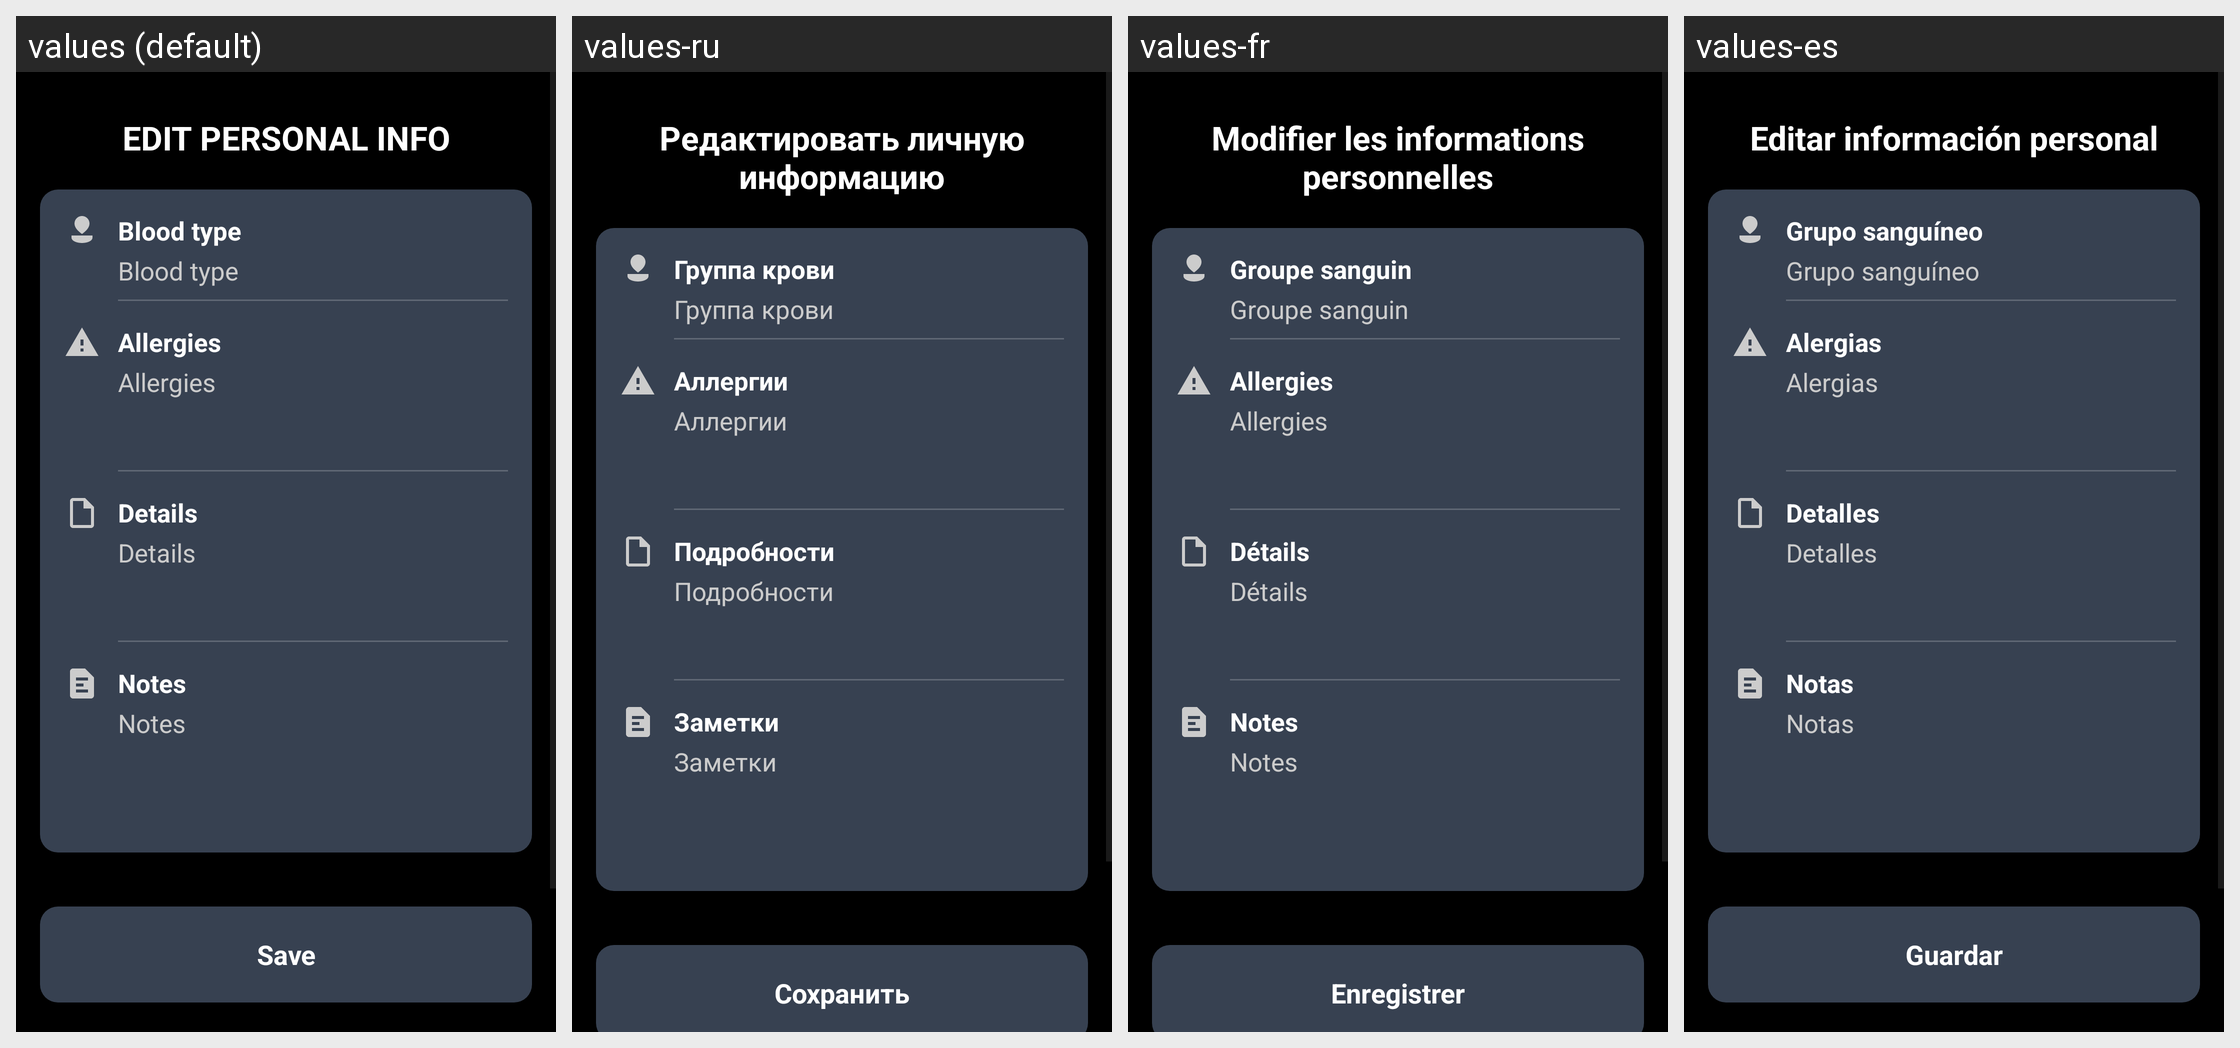

Here is an Android app screen in its default locale and in the app's own translations. Write out the translated-string differences for the strings that appear on this screen.
Android screen res/layout/activity_emergency_info_edit.xml rendered under 4 locales, left to right: values (default), values-ru, values-fr, values-es. Device: Nexus 5 (rendered at 1080×1920; each locale shown at half size, 540×960, under a caption strip naming it); theme Theme.AllIsOK.
Other locales in the repository, not shown: values-de, values-it, values-pl, values-pt-rBR, values-tr.
Strings drawn on this screen, with the default value and each locale's value (text and hints the layout hard-codes, and strings that could not be matched under every locale, appear in the picture but are not listed):

edit_emergency_title
  values: EDIT PERSONAL INFO
  values-ru: Редактировать личную информацию
  values-fr: Modifier les informations personnelles
  values-es: Editar información personal

hint_blood_type
  values: Blood type
  values-ru: Группа крови
  values-fr: Groupe sanguin
  values-es: Grupo sanguíneo

hint_allergies
  values: Allergies
  values-ru: Аллергии
  values-fr: Allergies
  values-es: Alergias

hint_conditions
  values: Details
  values-ru: Подробности
  values-fr: Détails
  values-es: Detalles

hint_notes
  values: Notes
  values-ru: Заметки
  values-fr: Notes
  values-es: Notas

save
  values: Save
  values-ru: Сохранить
  values-fr: Enregistrer
  values-es: Guardar
